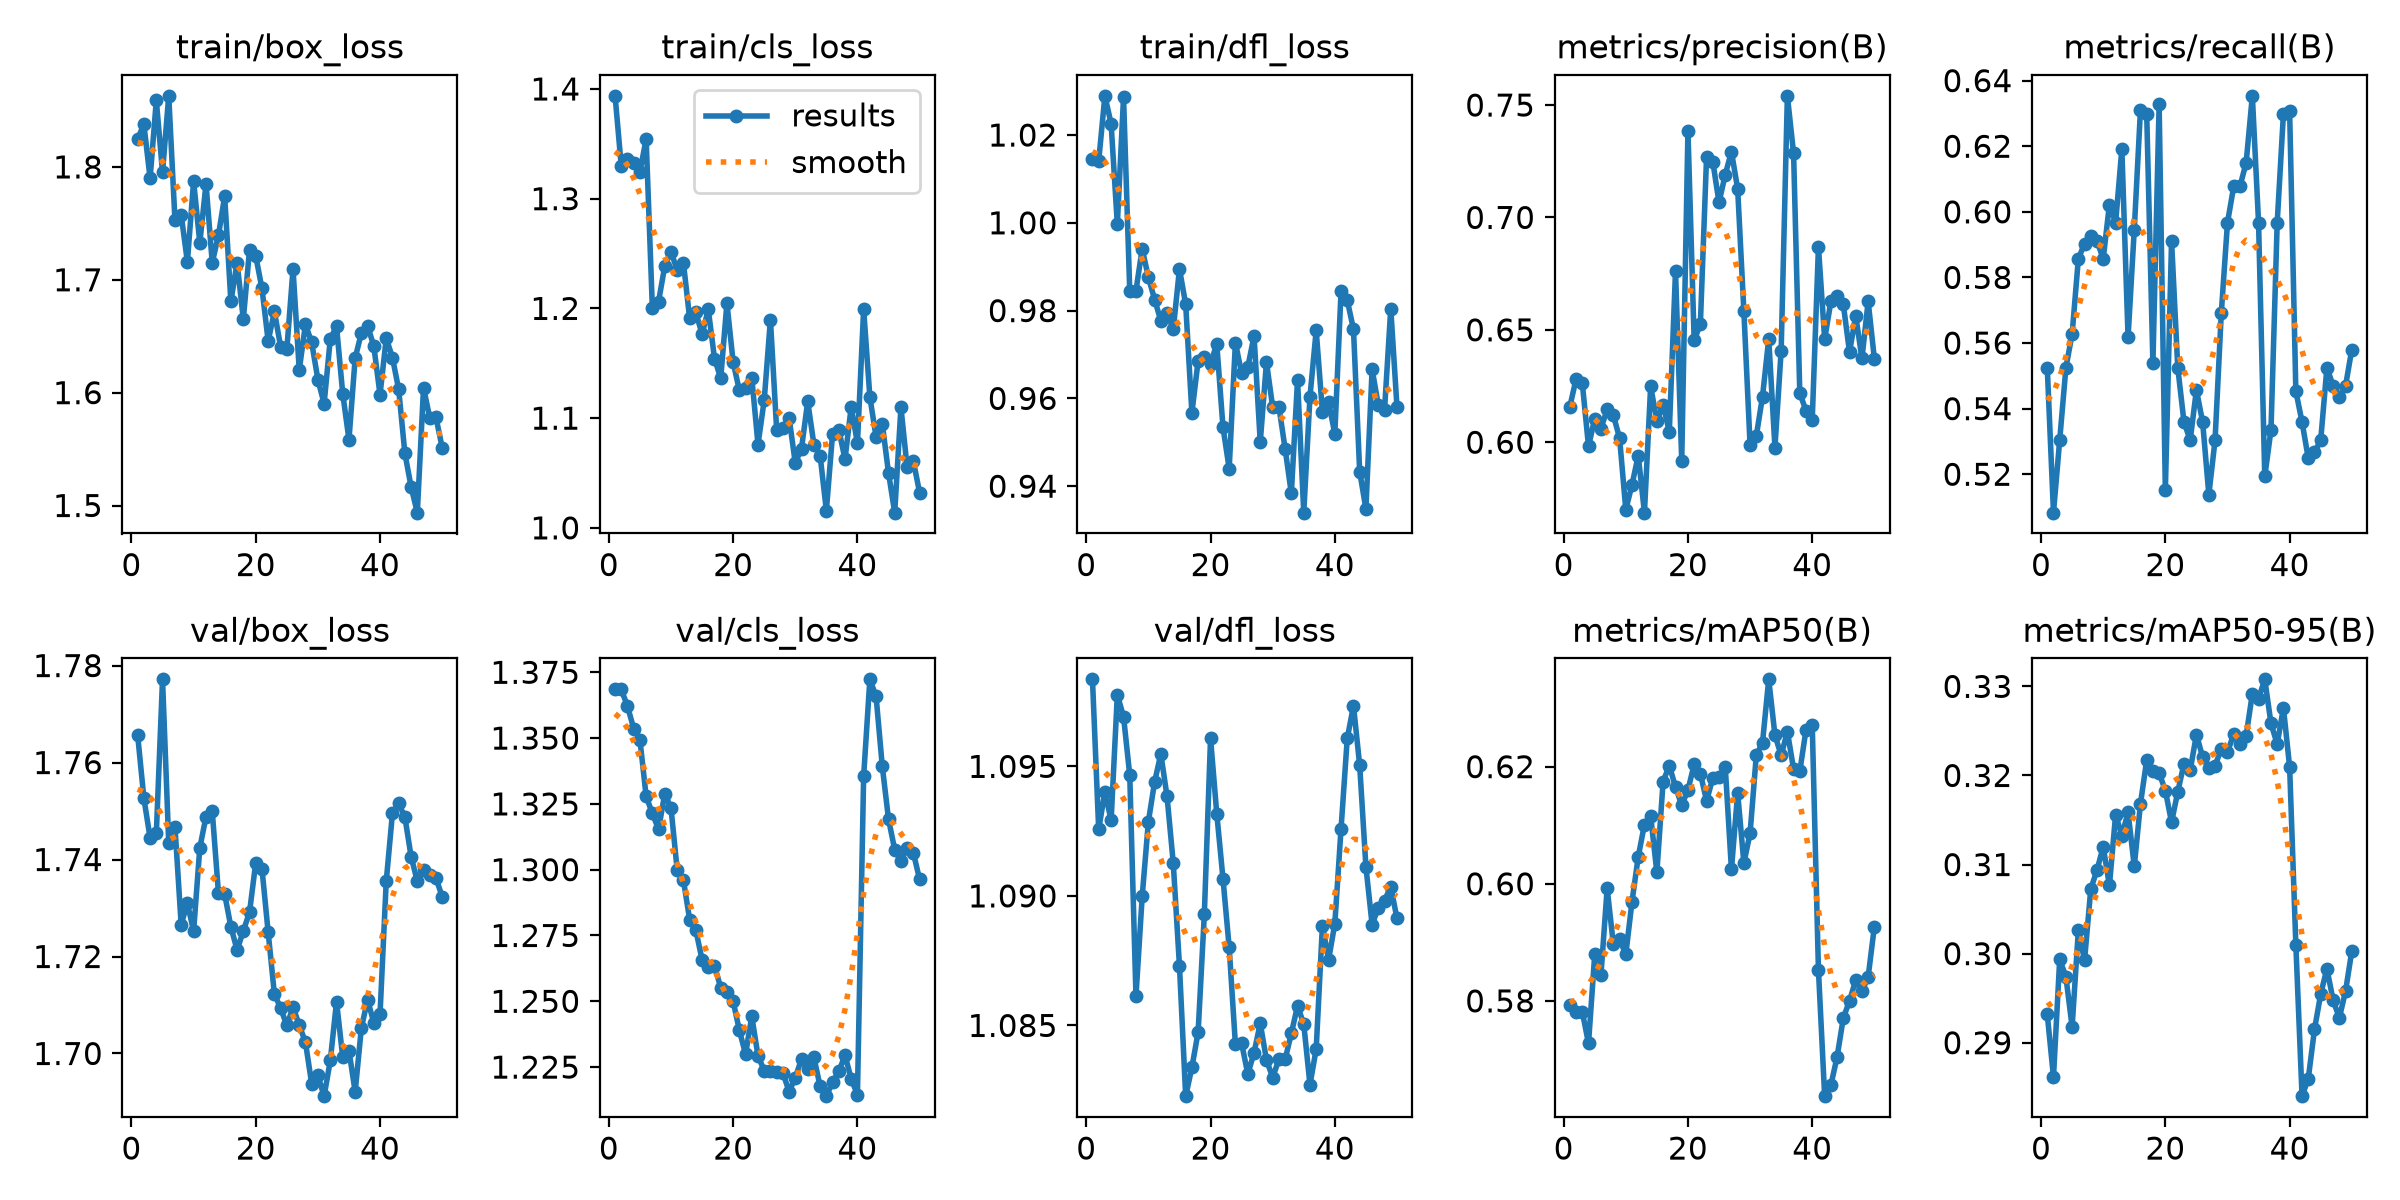

The data file committed next to this chart (first rows):
epoch, time, train/box_loss, train/cls_loss, train/dfl_loss, metrics/precision(B), metrics/recall(B), metrics/mAP50(B), metrics/mAP50-95(B), val/box_loss, val/cls_loss, val/dfl_loss, lr/pg0, lr/pg1, lr/pg2
1, 20.61, 1.825, 1.394, 1.014, 0.6159, 0.5525, 0.5794, 0.2932, 1.766, 1.369, 1.098, 0.000325, 0.000325, 0.06782
2, 41.02, 1.838, 1.33, 1.014, 0.6281, 0.5083, 0.578, 0.2862, 1.753, 1.368, 1.093, 0.0006453, 0.0006453, 0.03481
3, 61.47, 1.79, 1.336, 1.029, 0.6263, 0.5304, 0.5781, 0.2994, 1.744, 1.362, 1.094, 0.0009524, 0.0009524, 0.001786
4, 82.03, 1.859, 1.333, 1.023, 0.5982, 0.5525, 0.5727, 0.2974, 1.745, 1.354, 1.093, 0.0009406, 0.0009406, 0.0009406
5, 102.4, 1.795, 1.325, 0.9997, 0.6105, 0.5628, 0.5879, 0.2918, 1.777, 1.349, 1.098, 0.0009208, 0.0009208, 0.0009208
6, 122.9, 1.863, 1.354, 1.029, 0.6061, 0.5856, 0.5844, 0.3026, 1.743, 1.328, 1.097, 0.000901, 0.000901, 0.000901
7, 143.3, 1.753, 1.201, 0.9844, 0.6146, 0.5903, 0.5992, 0.2993, 1.747, 1.321, 1.095, 0.0008812, 0.0008812, 0.0008812
8, 163.7, 1.758, 1.206, 0.9846, 0.612, 0.5926, 0.5896, 0.3073, 1.727, 1.315, 1.086, 0.0008614, 0.0008614, 0.0008614
9, 184.2, 1.716, 1.239, 0.9941, 0.6018, 0.5912, 0.5905, 0.3094, 1.731, 1.329, 1.09, 0.0008416, 0.0008416, 0.0008416
10, 205.9, 1.787, 1.252, 0.9876, 0.57, 0.5856, 0.5879, 0.312, 1.725, 1.323, 1.093, 0.0008218, 0.0008218, 0.0008218
11, 230.8, 1.733, 1.235, 0.9825, 0.5811, 0.6022, 0.597, 0.3076, 1.742, 1.3, 1.094, 0.000802, 0.000802, 0.000802
12, 254.5, 1.785, 1.241, 0.9777, 0.5941, 0.5967, 0.6046, 0.3156, 1.749, 1.296, 1.095, 0.0007822, 0.0007822, 0.0007822
13, 275.2, 1.715, 1.191, 0.9795, 0.5687, 0.6191, 0.6101, 0.3132, 1.75, 1.281, 1.094, 0.0007624, 0.0007624, 0.0007624
14, 296.2, 1.739, 1.196, 0.9757, 0.625, 0.5617, 0.6116, 0.3159, 1.733, 1.277, 1.091, 0.0007426, 0.0007426, 0.0007426
15, 316.7, 1.774, 1.177, 0.9895, 0.6093, 0.5946, 0.6019, 0.3098, 1.733, 1.266, 1.087, 0.0007228, 0.0007228, 0.0007228
16, 337.1, 1.681, 1.199, 0.9814, 0.6167, 0.6312, 0.6174, 0.3169, 1.726, 1.263, 1.082, 0.000703, 0.000703, 0.000703
17, 357.6, 1.715, 1.154, 0.9567, 0.6047, 0.6298, 0.6202, 0.3217, 1.721, 1.263, 1.083, 0.0006832, 0.0006832, 0.0006832
18, 378.1, 1.665, 1.136, 0.9685, 0.6762, 0.5538, 0.6165, 0.3205, 1.725, 1.255, 1.085, 0.0006634, 0.0006634, 0.0006634
19, 398.5, 1.727, 1.205, 0.9695, 0.5918, 0.6327, 0.6134, 0.3203, 1.729, 1.254, 1.089, 0.0006436, 0.0006436, 0.0006436
20, 419.4, 1.721, 1.151, 0.9678, 0.7386, 0.5151, 0.616, 0.3183, 1.739, 1.25, 1.096, 0.0006238, 0.0006238, 0.0006238
21, 440.3, 1.692, 1.125, 0.9725, 0.6453, 0.5912, 0.6204, 0.3147, 1.738, 1.239, 1.093, 0.000604, 0.000604, 0.000604
22, 460.9, 1.646, 1.128, 0.9534, 0.6526, 0.5525, 0.6188, 0.3182, 1.725, 1.23, 1.091, 0.0005842, 0.0005842, 0.0005842
23, 481.6, 1.672, 1.137, 0.944, 0.7271, 0.5359, 0.6141, 0.3213, 1.712, 1.244, 1.088, 0.0005644, 0.0005644, 0.0005644
24, 502.4, 1.641, 1.076, 0.9727, 0.7248, 0.5304, 0.6181, 0.3206, 1.709, 1.229, 1.084, 0.0005446, 0.0005446, 0.0005446
25, 523.3, 1.638, 1.116, 0.9657, 0.7067, 0.5457, 0.6183, 0.3246, 1.706, 1.224, 1.084, 0.0005248, 0.0005248, 0.0005248
26, 543.8, 1.71, 1.19, 0.9672, 0.719, 0.5359, 0.62, 0.3221, 1.71, 1.224, 1.083, 0.000505, 0.000505, 0.000505
27, 564.9, 1.62, 1.089, 0.9742, 0.7292, 0.5138, 0.6025, 0.3209, 1.706, 1.223, 1.084, 0.0004852, 0.0004852, 0.0004852
28, 585.7, 1.661, 1.091, 0.95, 0.7127, 0.5304, 0.6155, 0.3211, 1.702, 1.223, 1.085, 0.0004654, 0.0004654, 0.0004654
29, 606.1, 1.645, 1.1, 0.9683, 0.6582, 0.5691, 0.6035, 0.323, 1.694, 1.216, 1.084, 0.0004456, 0.0004456, 0.0004456
30, 626.7, 1.612, 1.059, 0.958, 0.5987, 0.5967, 0.6086, 0.3226, 1.695, 1.221, 1.083, 0.0004258, 0.0004258, 0.0004258
31, 647.4, 1.59, 1.072, 0.9581, 0.6028, 0.6077, 0.6219, 0.3246, 1.691, 1.228, 1.084, 0.000406, 0.000406, 0.000406
32, 668.5, 1.648, 1.115, 0.9486, 0.6203, 0.6077, 0.6241, 0.3235, 1.699, 1.224, 1.084, 0.0003862, 0.0003862, 0.0003862
33, 690.4, 1.659, 1.076, 0.9383, 0.646, 0.6149, 0.6349, 0.3245, 1.711, 1.229, 1.085, 0.0003664, 0.0003664, 0.0003664
34, 711.1, 1.599, 1.066, 0.9642, 0.5977, 0.6354, 0.6254, 0.3292, 1.699, 1.218, 1.086, 0.0003466, 0.0003466, 0.0003466
35, 731.7, 1.558, 1.016, 0.934, 0.6407, 0.5967, 0.6219, 0.3286, 1.701, 1.214, 1.085, 0.0003268, 0.0003268, 0.0003268
36, 752.2, 1.631, 1.086, 0.9604, 0.7541, 0.5193, 0.626, 0.3308, 1.692, 1.219, 1.083, 0.000307, 0.000307, 0.000307
37, 773.1, 1.653, 1.09, 0.9755, 0.7284, 0.5335, 0.6196, 0.3258, 1.705, 1.223, 1.084, 0.0002872, 0.0002872, 0.0002872
38, 793.6, 1.659, 1.063, 0.957, 0.6218, 0.5967, 0.6192, 0.3235, 1.711, 1.229, 1.089, 0.0002674, 0.0002674, 0.0002674
39, 814.1, 1.641, 1.11, 0.9591, 0.614, 0.6298, 0.6263, 0.3276, 1.706, 1.221, 1.088, 0.0002476, 0.0002476, 0.0002476
40, 834.9, 1.598, 1.077, 0.952, 0.61, 0.6307, 0.6272, 0.321, 1.708, 1.214, 1.089, 0.0002278, 0.0002278, 0.0002278
41, 855.1, 1.648, 1.199, 0.9844, 0.6868, 0.5453, 0.5853, 0.301, 1.736, 1.335, 1.093, 0.000208, 0.000208, 0.000208
42, 875, 1.631, 1.119, 0.9824, 0.6458, 0.5359, 0.5637, 0.284, 1.75, 1.372, 1.096, 0.0001882, 0.0001882, 0.0001882
43, 894.8, 1.603, 1.083, 0.9758, 0.6626, 0.5249, 0.5656, 0.286, 1.752, 1.366, 1.097, 0.0001684, 0.0001684, 0.0001684
44, 914.9, 1.546, 1.095, 0.9433, 0.6651, 0.5267, 0.5704, 0.2915, 1.749, 1.339, 1.095, 0.0001486, 0.0001486, 0.0001486
45, 934.8, 1.517, 1.05, 0.9348, 0.6613, 0.5304, 0.577, 0.2955, 1.741, 1.319, 1.091, 0.0001288, 0.0001288, 0.0001288
46, 954.7, 1.494, 1.014, 0.9667, 0.6401, 0.5525, 0.58, 0.2983, 1.736, 1.308, 1.089, 0.000109, 0.000109, 0.000109
47, 974.6, 1.604, 1.11, 0.9584, 0.6562, 0.547, 0.5836, 0.2948, 1.738, 1.303, 1.09, 8.92e-05, 8.92e-05, 8.92e-05
48, 994.3, 1.578, 1.055, 0.9575, 0.6373, 0.5435, 0.5816, 0.2928, 1.737, 1.308, 1.09, 6.94e-05, 6.94e-05, 6.94e-05
49, 1014, 1.578, 1.061, 0.9805, 0.6627, 0.547, 0.5841, 0.2958, 1.736, 1.306, 1.09, 4.96e-05, 4.96e-05, 4.96e-05
50, 1034, 1.551, 1.032, 0.9581, 0.637, 0.558, 0.5927, 0.3003, 1.732, 1.296, 1.089, 2.98e-05, 2.98e-05, 2.98e-05
